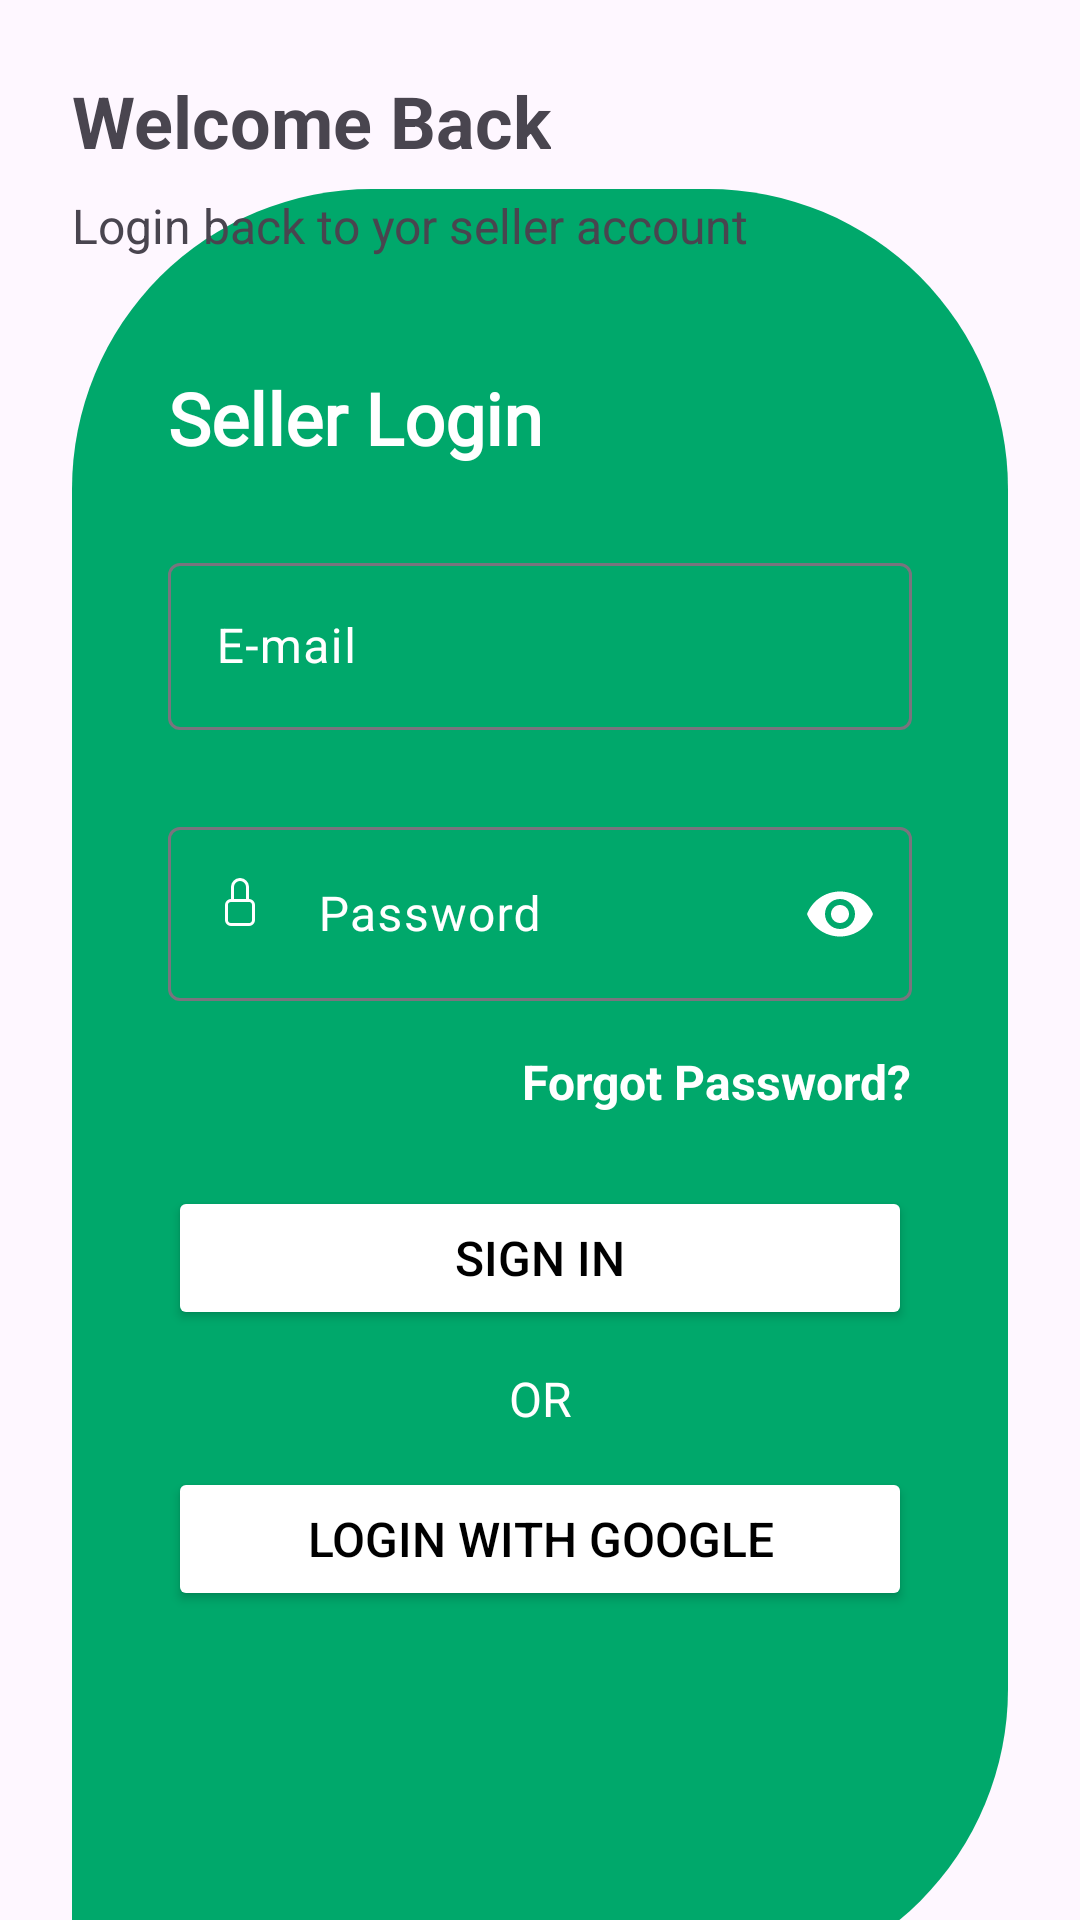

Layout XML and referenced resources for this Android screen:
<!-- AndroidManifest.xml: application theme Theme.TreasurePlant -->
<!-- res/layout/activity_treasure_plant_seller.xml -->
<?xml version="1.0" encoding="utf-8"?>
<androidx.constraintlayout.widget.ConstraintLayout xmlns:android="http://schemas.android.com/apk/res/android"
    xmlns:app="http://schemas.android.com/apk/res-auto"
    xmlns:tools="http://schemas.android.com/tools"
    android:id="@+id/main"
    android:layout_width="match_parent"
    android:layout_height="match_parent"
    tools:context=".SignInActivity">

    <ImageView
        android:id="@+id/imageView"
        android:layout_width="0dp"
        android:layout_height="600dp"
        android:layout_marginStart="24dp"
        android:layout_marginEnd="24dp"
        android:src="@drawable/ic_login"
        app:layout_constraintBottom_toBottomOf="parent"
        app:layout_constraintEnd_toEndOf="parent"
        app:layout_constraintHorizontal_bias="0.0"
        app:layout_constraintStart_toStartOf="parent"
        app:layout_constraintTop_toBottomOf="@+id/textView3" />

    <TextView
        android:id="@+id/textView"
        android:layout_width="wrap_content"
        android:layout_height="wrap_content"
        android:layout_marginStart="32dp"
        android:layout_marginTop="60dp"
        android:fontFamily="@font/abeezee"
        android:text="@string/seller_login_text1"
        android:textColor="@color/white"
        android:textSize="24sp"
        android:textStyle="bold"
        app:layout_constraintStart_toStartOf="@+id/imageView"
        app:layout_constraintTop_toTopOf="@+id/imageView" />

    <TextView
        android:id="@+id/textView2"
        android:layout_width="wrap_content"
        android:layout_height="wrap_content"
        android:layout_marginStart="24dp"
        android:layout_marginTop="24dp"
        android:text="@string/login_title2"
        android:textSize="24sp"
        android:textStyle="bold"
        app:layout_constraintStart_toStartOf="parent"
        app:layout_constraintTop_toTopOf="parent" />

    <com.google.android.material.textfield.TextInputLayout
        android:id="@+id/sellerSignInEmailTextInputLayout"
        android:layout_width="0dp"

        android:layout_height="wrap_content"
        android:layout_marginStart="32dp"
        android:layout_marginTop="24dp"
        android:layout_marginEnd="32dp"
        android:textColorHint="@color/white"
        app:endIconMode="clear_text"
        app:endIconTint="@color/white"
        app:hintTextAppearance="@style/TextAppearance.AppCompat.Medium"
        app:hintTextColor="@color/white"
        app:layout_constraintEnd_toEndOf="@+id/imageView"
        app:layout_constraintStart_toStartOf="@+id/imageView"
        app:layout_constraintTop_toBottomOf="@+id/textView"
        >

        <com.google.android.material.textfield.TextInputEditText
            android:id="@+id/sellerLoginEditTextEmail"
            android:layout_width="match_parent"
            android:layout_height="wrap_content"
            android:drawableStart="@drawable/email"
            android:drawablePadding="10dp"
            android:hint="@string/login_input1"
            android:textColor="@color/white" />

    </com.google.android.material.textfield.TextInputLayout>

    <com.google.android.material.textfield.TextInputLayout
        android:id="@+id/sellerSigninPasswordTextInputLayout"
        android:layout_width="0dp"
        android:layout_height="wrap_content"
        android:layout_marginStart="32dp"
        android:layout_marginTop="24dp"
        android:layout_marginEnd="32dp"
        android:textColorHint="@color/white"
        app:endIconMode="password_toggle"
        app:endIconTint="@color/white"
        app:hintTextAppearance="@style/TextAppearance.AppCompat.Medium"
        app:hintTextColor="@color/white"
        app:layout_constraintEnd_toEndOf="@+id/imageView"
        app:layout_constraintStart_toStartOf="@+id/imageView"
        app:layout_constraintTop_toBottomOf="@+id/sellerSignInEmailTextInputLayout">

        <com.google.android.material.textfield.TextInputEditText
            android:id="@+id/sellerLoginEditTextPassword"
            android:layout_width="match_parent"
            android:layout_height="wrap_content"
            android:drawableStart="@drawable/password"
            android:drawablePadding="10dp"
            android:hint="@string/login_input2"
            android:inputType="textPassword"
            android:textColor="@color/white" />
    </com.google.android.material.textfield.TextInputLayout>

    <TextView
        android:id="@+id/loginForgotText"
        android:layout_width="wrap_content"
        android:layout_height="wrap_content"
        android:layout_marginTop="16dp"
        android:text="@string/login_btn1"
        android:textColor="@color/white"
        android:textSize="16sp"
        android:textStyle="bold"
        app:layout_constraintEnd_toEndOf="@+id/sellerSigninPasswordTextInputLayout"
        app:layout_constraintTop_toBottomOf="@+id/sellerSigninPasswordTextInputLayout" />

    <Button
        android:id="@+id/sellerLoginButton1"
        android:layout_width="0dp"
        android:layout_height="wrap_content"
        android:layout_marginStart="32dp"
        android:layout_marginTop="24dp"
        android:layout_marginEnd="32dp"
        android:backgroundTint="@color/white"
        android:padding="13dp"
        android:text="@string/login_btn2"
        android:textColor="@color/black"
        android:textSize="16sp"
        app:layout_constraintEnd_toEndOf="@+id/imageView"
        app:layout_constraintHorizontal_bias="1.0"
        app:layout_constraintStart_toStartOf="@+id/imageView"
        app:layout_constraintTop_toBottomOf="@+id/loginForgotText" />

    <TextView
        android:id="@+id/textView7"
        android:layout_width="wrap_content"
        android:layout_height="wrap_content"
        android:layout_marginTop="12dp"
        android:text="@string/login_text4"
        android:textColor="@color/white"
        android:textSize="16sp"
        app:layout_constraintEnd_toEndOf="@+id/imageView"
        app:layout_constraintStart_toStartOf="@+id/imageView"
        app:layout_constraintTop_toBottomOf="@+id/sellerLoginButton1" />

    <Button
        android:id="@+id/sellerLoginGoogleButton"
        android:layout_width="0dp"
        android:layout_height="wrap_content"
        android:layout_marginStart="32dp"
        android:layout_marginTop="12dp"
        android:layout_marginEnd="32dp"
        android:backgroundTint="@color/white"
        android:padding="12dp"
        android:text="@string/login_btn4"
        android:textColor="@color/black"
        android:textSize="16sp"
        app:icon="@drawable/google_1"
        app:iconGravity="textStart"
        app:iconSize="20dp"
        app:iconTintMode="multiply"
        app:layout_constraintEnd_toEndOf="@+id/imageView"
        app:layout_constraintStart_toStartOf="@+id/imageView"
        app:layout_constraintTop_toBottomOf="@+id/textView7" />

    <TextView
        android:id="@+id/sellerSigninToSignUp"
        android:layout_width="wrap_content"
        android:layout_height="wrap_content"
        android:layout_marginTop="16dp"
        android:text="@string/seller_login_text3"
        android:textSize="16sp"
        android:textStyle="bold"
        app:layout_constraintEnd_toEndOf="parent"
        app:layout_constraintStart_toStartOf="parent"
        app:layout_constraintTop_toBottomOf="@+id/imageView" />

    <TextView
        android:id="@+id/textView3"
        android:layout_width="wrap_content"
        android:layout_height="wrap_content"
        android:layout_marginStart="24dp"
        android:layout_marginTop="8dp"
        android:text="@string/seller_login_text2"
        android:textSize="16sp"
        app:layout_constraintStart_toStartOf="parent"
        app:layout_constraintTop_toBottomOf="@+id/textView2" />

</androidx.constraintlayout.widget.ConstraintLayout>
<!-- resources referenced by this layout -->
<resources>
  <color name="black">#FF000000</color>
  <color name="white">#FFFFFFFF</color>
  <!-- drawable ic_login (drawable) -->
  <?xml version="1.0" encoding="utf-8"?>
  <shape xmlns:android="http://schemas.android.com/apk/res/android" android:shape="rectangle">
      <solid android:color="@color/green_bg_1"/>
      <corners android:bottomRightRadius="100dp" android:topLeftRadius="100dp" android:topRightRadius="100dp" android:bottomLeftRadius="20dp" />
  </shape>
  <!-- drawable password (drawable) -->
  <vector xmlns:android="http://schemas.android.com/apk/res/android" android:height="24dp" android:tint="@color/white" android:viewportHeight="24" android:viewportWidth="24" android:width="24dp">
        
      <path android:fillColor="@android:color/white" android:pathData="M8 1a2 2 0 0 1 2 2v4H6V3a2 2 0 0 1 2-2m3 6V3a3 3 0 0 0-6 0v4a2 2 0 0 0-2 2v5a2 2 0 0 0 2 2h6a2 2 0 0 0 2-2V9a2 2 0 0 0-2-2M5 8h6a1 1 0 0 1 1 1v5a1 1 0 0 1-1 1H5a1 1 0 0 1-1-1V9a1 1 0 0 1 1-1"/>
      
  </vector>
  <string name="login_btn1">Forgot Password?</string>
  <string name="login_btn2">SIGN IN</string>
  <string name="login_btn4">Login with Google</string>
  <string name="login_input1">E-mail</string>
  <string name="login_input2">Password</string>
  <string name="login_text4">OR</string>
  <string name="login_title2">Welcome Back</string>
  <string name="seller_login_text1">Seller Login</string>
  <string name="seller_login_text2">Login back to yor seller account</string>
  <string name="seller_login_text3">Do not have an seller account yet? Join Now</string>
  <style name="Theme.TreasurePlant" parent="Base.Theme.TreasurePlant" />
  <color name="green_bg_1">#00A86B</color>
  <style name="Base.Theme.TreasurePlant" parent="Theme.Material3.DayNight.NoActionBar">
          
          
      </style>
</resources>
